Run: headless pygame with SDL's dummy video driver; simulated clock (each Clock.tick advances the game by its frame time, no real sleeping); random seed 0; keys injected as events and as key.get_pressed() state; no mouse input.
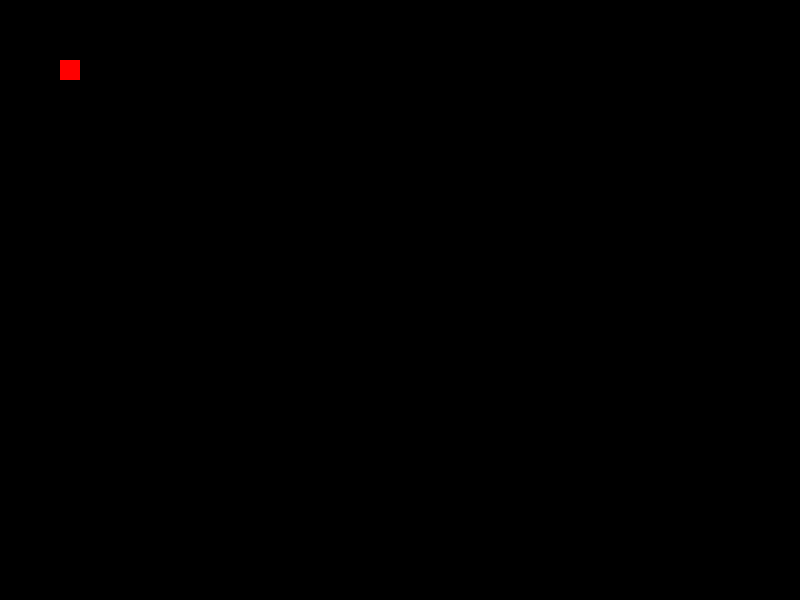
Frame 1 of 4 · flips 1–60 · no input
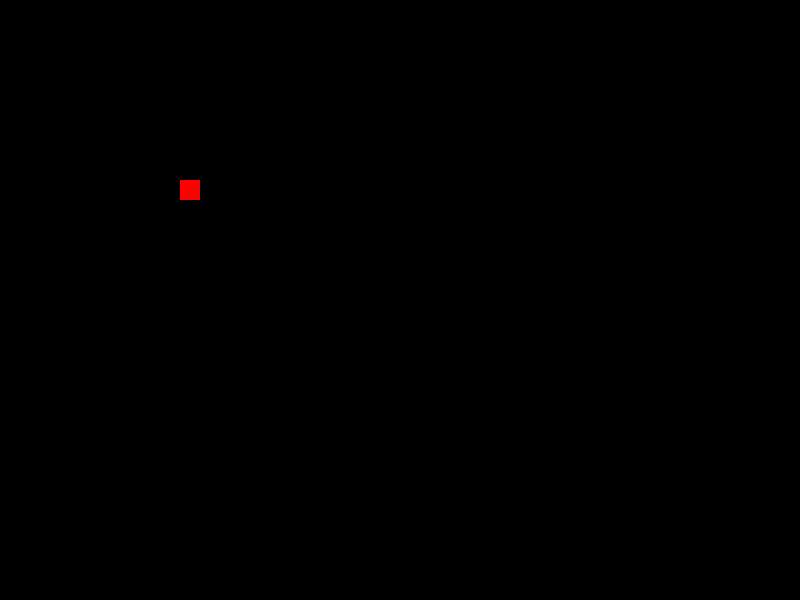
Frame 2 of 4 · flips 61–180 · tapped SPACE, RETURN · held RIGHT (→), D
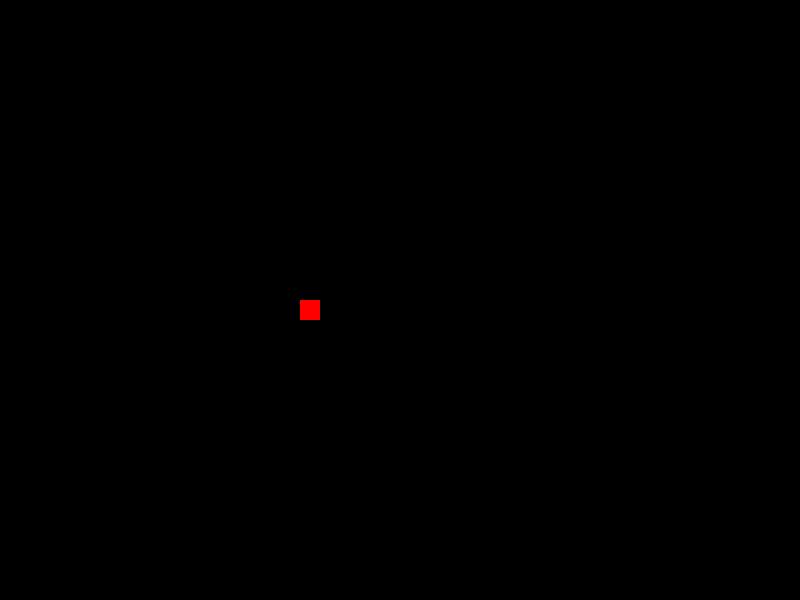
Frame 3 of 4 · flips 181–300 · held DOWN (↓), S
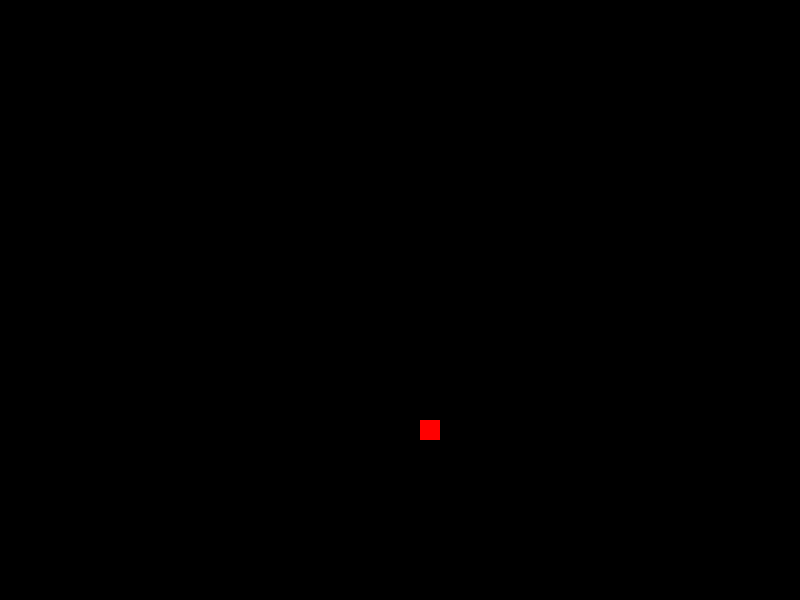
Frame 4 of 4 · flips 301–420 · held LEFT (←), A, UP (↑), W

The pygame program that drew these frames:

import pygame 
from pygame.constants import QUIT
import random

pygame.init()

RED = 255,0,0
BLACK = 0,0,0

screen = width, height= 800, 600

main_surface =  pygame.display.set_mode(screen)

ball = pygame.Surface((20, 20))
ball.fill(RED)
ball_rect = ball.get_rect()
ball_speed = [1, 1]

is_working = True

while is_working:
   for event in pygame.event.get():
      if event.type == QUIT:
        is_working = False

   ball_rect = ball_rect.move(ball_speed) 

   if ball_rect.bottom >= height or ball_rect.top <= 0:
      red = random.randint(0,255)
      green = random.randint(0,255)
      blue = random.randint(0,255)
      ball_speed[1] = -ball_speed[1]
      ball.fill((red, green, blue))
      
   if ball_rect.right >= width or ball_rect.left <= 0:
      red = random.randint(0,255)
      green = random.randint(0,255)
      blue = random.randint(0,255)
      ball_speed[0] = -ball_speed[0]
      ball.fill((red, green, blue))

   main_surface.fill(BLACK)    
   main_surface.blit(ball, ball_rect)		
   
   pygame.display.flip()
